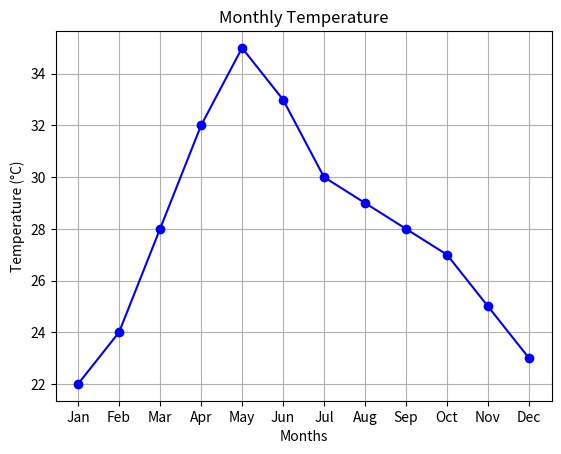

Reproduce this figure in Python.
import matplotlib.pyplot as plt

# Monthly Data
months = ["Jan", "Feb", "Mar", "Apr", "May", "Jun",
          "Jul", "Aug", "Sep", "Oct", "Nov", "Dec"]

temperature = [22, 24, 28, 32, 35, 33, 30, 29, 28, 27, 25, 23]

# Line Plot
plt.plot(months, temperature, marker='o', color='blue')
plt.title("Monthly Temperature")
plt.xlabel("Months")
plt.ylabel("Temperature (°C)")
plt.grid(True)

plt.show()

# Program Execution
print("Temperature Data:", temperature)
print("Line Plot displayed successfully.")
